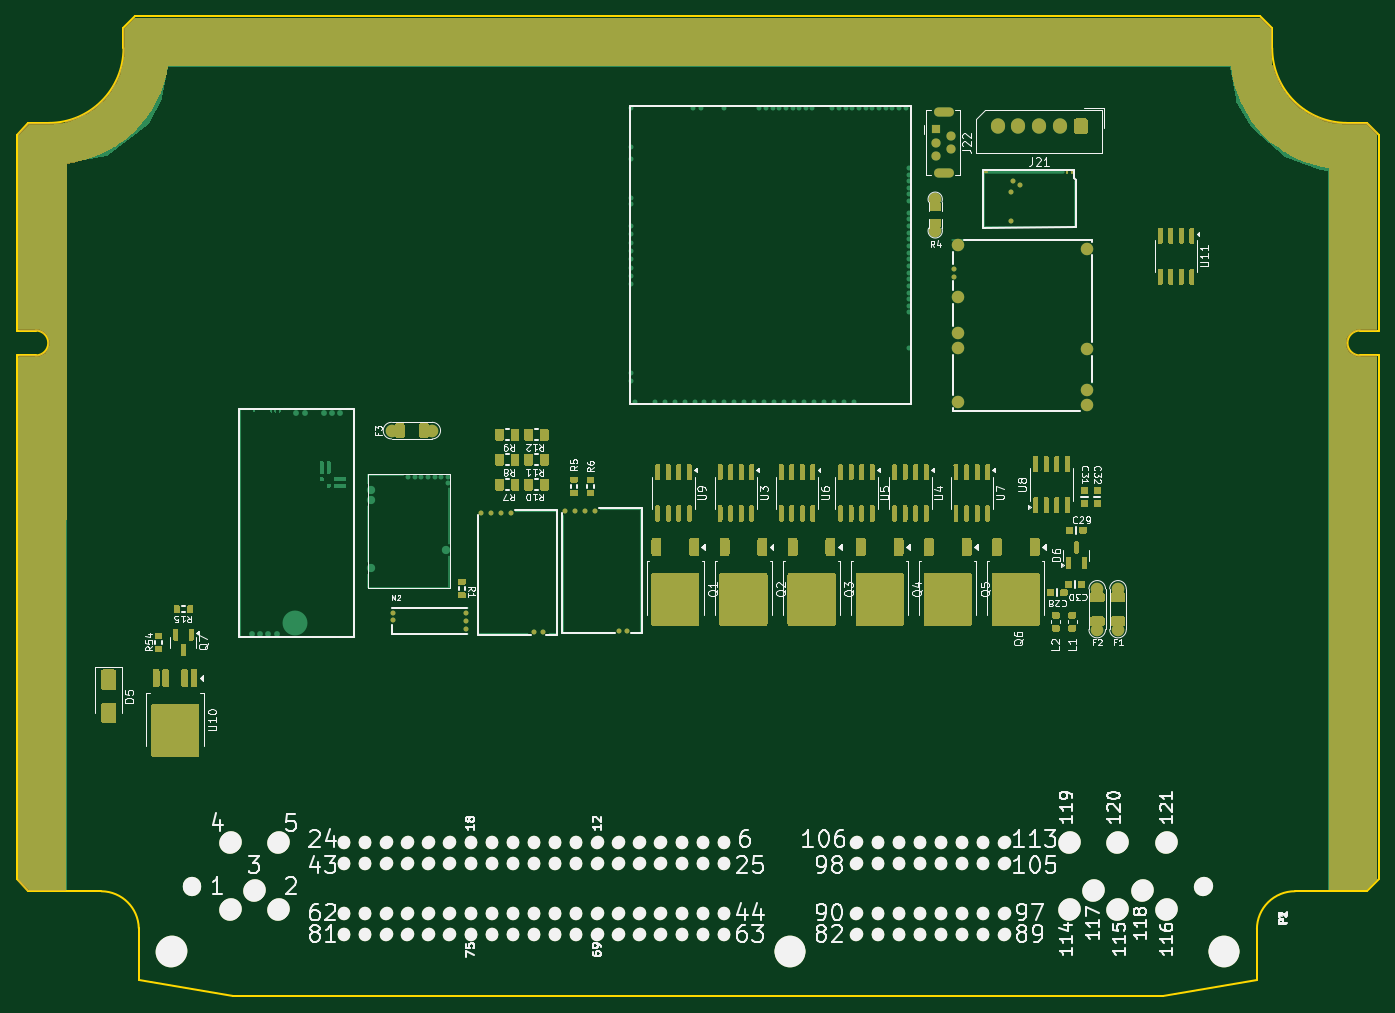
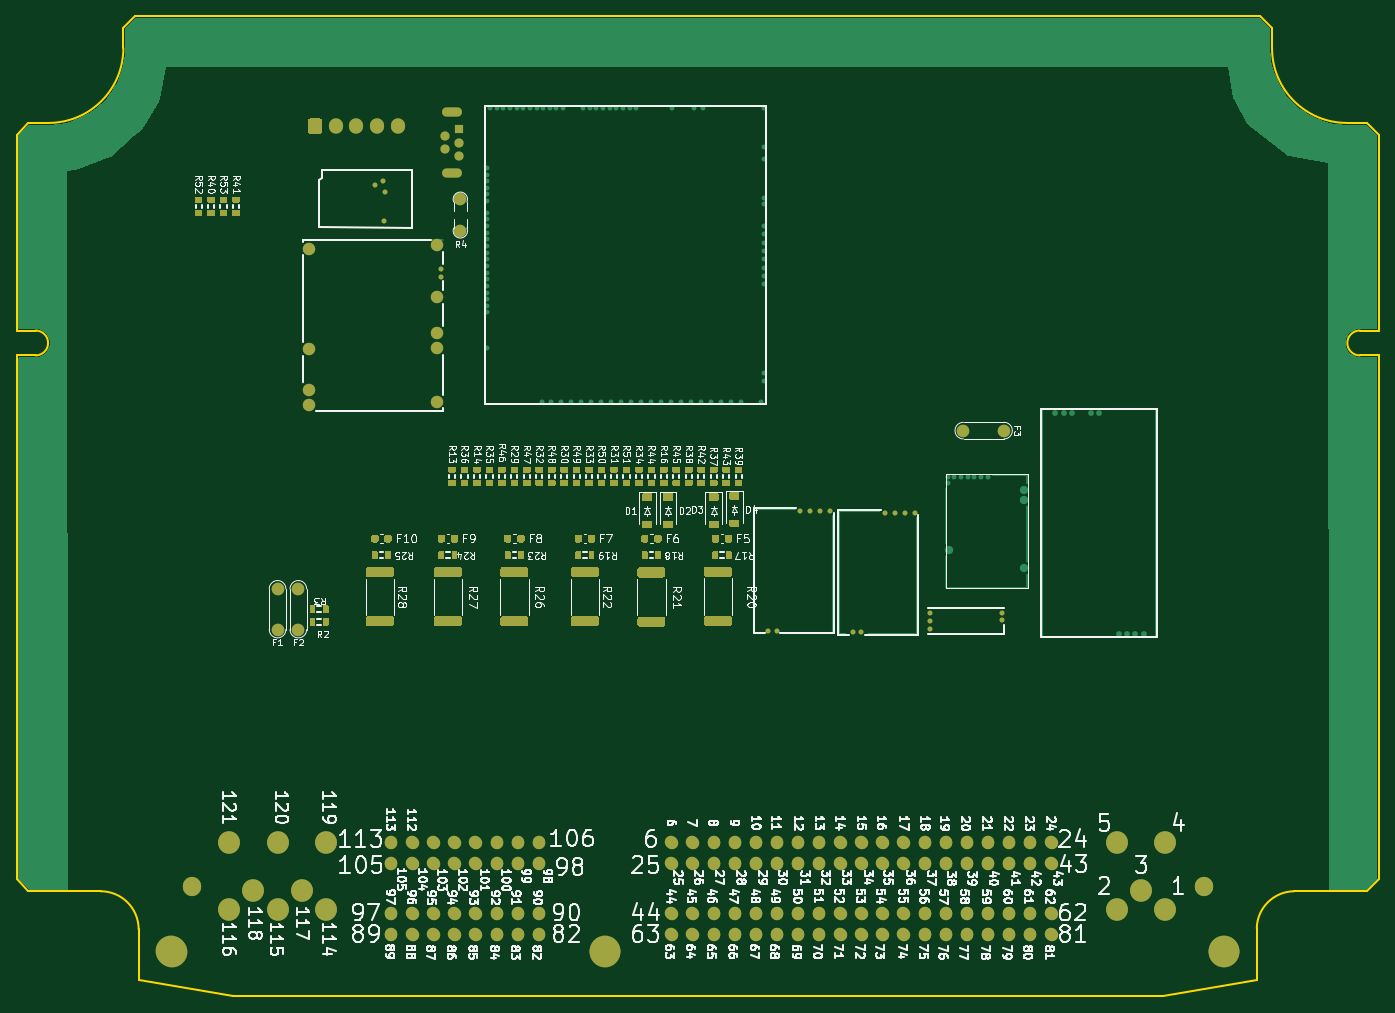
Circuit board: 8 layer files. Board 164.0 x 118.0 mm.
- bottom_copper: hellen121vag-B_Cu.gbl (83595 bytes)
- bottom_mask: hellen121vag-B_Mask.gbs (43536 bytes)
- bottom_silk: hellen121vag-B_Silkscreen.gbo (253337 bytes)
- outline: hellen121vag-Edge_Cuts.gm1 (2124 bytes)
- top_copper: hellen121vag-F_Cu.gtl (114581 bytes)
- top_mask: hellen121vag-F_Mask.gts (65444 bytes)
- paste: hellen121vag-F_Paste.gtp (53587 bytes)
- top_silk: hellen121vag-F_Silkscreen.gto (115295 bytes)

=== bottom_copper: hellen121vag-B_Cu.gbl (83595 bytes, source omitted) ===
=== bottom_mask: hellen121vag-B_Mask.gbs (43536 bytes, source omitted) ===
=== bottom_silk: hellen121vag-B_Silkscreen.gbo (253337 bytes, source omitted) ===
=== outline: hellen121vag-Edge_Cuts.gm1 ===
G04 #@! TF.GenerationSoftware,KiCad,Pcbnew,8.0.8*
G04 #@! TF.CreationDate,2025-12-17T16:46:47-05:00*
G04 #@! TF.ProjectId,hellen121vag,68656c6c-656e-4313-9231-7661672e6b69,d*
G04 #@! TF.SameCoordinates,PX2b953a0PY6943058*
G04 #@! TF.FileFunction,Profile,NP*
%FSLAX46Y46*%
G04 Gerber Fmt 4.6, Leading zero omitted, Abs format (unit mm)*
G04 Created by KiCad (PCBNEW 8.0.8) date 2025-12-17 16:46:47*
%MOMM*%
%LPD*%
G01*
G04 APERTURE LIST*
G04 #@! TA.AperFunction,Profile*
%ADD10C,0.200000*%
G04 #@! TD*
G04 APERTURE END LIST*
D10*
X137960000Y0D02*
X149315200Y2000000D01*
X12860000Y114140000D02*
X12860000Y116585787D01*
X2300000Y80150000D02*
G75*
G02*
X2300000Y77150000I170J-1500000D01*
G01*
X160140000Y105140001D02*
G75*
G02*
X151140001Y114140001I0J8999999D01*
G01*
X14700000Y2000000D02*
X14700000Y8208001D01*
X10200000Y12650002D02*
G75*
G02*
X14700011Y8208001I-46900J-4547902D01*
G01*
X161700000Y80150001D02*
X164000000Y80150001D01*
X149300000Y8088001D02*
G75*
G02*
X153887200Y12649970I4569200J-7201D01*
G01*
X0Y14064214D02*
X0Y77150000D01*
X3860000Y105140000D02*
X1414214Y105140000D01*
X149725787Y118000001D02*
X14274214Y118000000D01*
X162585787Y12650000D02*
X153887200Y12650000D01*
X2300000Y77150000D02*
X0Y77150000D01*
X149315200Y2000000D02*
X149300000Y8088001D01*
X137960000Y0D02*
X26040000Y0D01*
X164000000Y14064214D02*
X164000000Y77150001D01*
X12860000Y116585787D02*
X14274214Y118000000D01*
X164000000Y80150001D02*
X164000000Y103725787D01*
X151140000Y116585787D02*
X149725787Y118000000D01*
X2300000Y80150000D02*
X0Y80150000D01*
X26040000Y0D02*
X14700000Y2000000D01*
X164000001Y103725787D02*
X162585787Y105140001D01*
X160140000Y105140001D02*
X162585787Y105140001D01*
X161700000Y77150001D02*
X164000000Y77150001D01*
X164000000Y14064214D02*
X162585787Y12650001D01*
X12860000Y114140000D02*
G75*
G02*
X3860000Y105140000I-9000000J0D01*
G01*
X0Y103725787D02*
X1414214Y105140000D01*
X151140000Y114140001D02*
X151140000Y116585787D01*
X161700000Y77150001D02*
G75*
G02*
X161700000Y80149999I0J1499999D01*
G01*
X0Y80150001D02*
X0Y103725787D01*
X0Y14064214D02*
X1414214Y12650001D01*
X1414214Y12650000D02*
X10200000Y12650000D01*
M02*

=== top_copper: hellen121vag-F_Cu.gtl (114581 bytes, source omitted) ===
=== top_mask: hellen121vag-F_Mask.gts (65444 bytes, source omitted) ===
=== paste: hellen121vag-F_Paste.gtp (53587 bytes, source omitted) ===
=== top_silk: hellen121vag-F_Silkscreen.gto (115295 bytes, source omitted) ===
